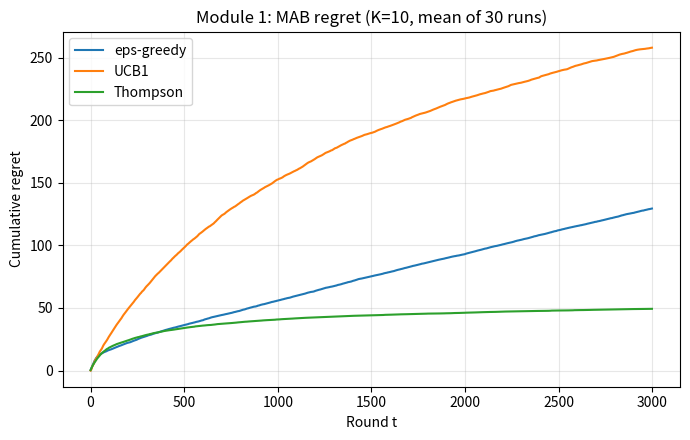
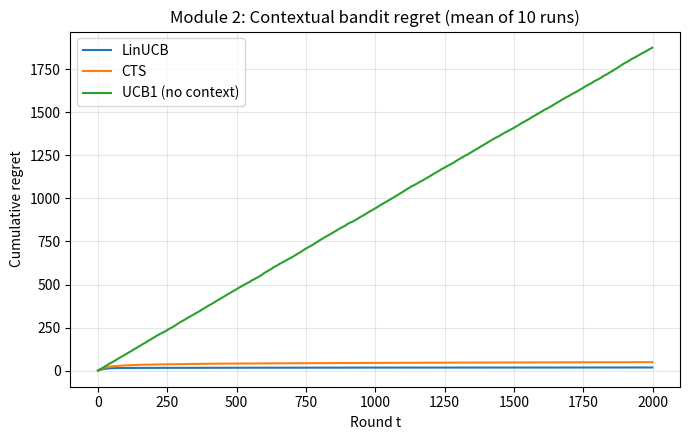
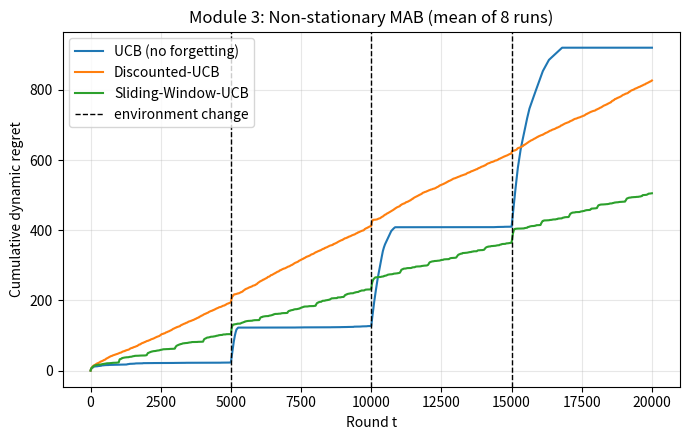
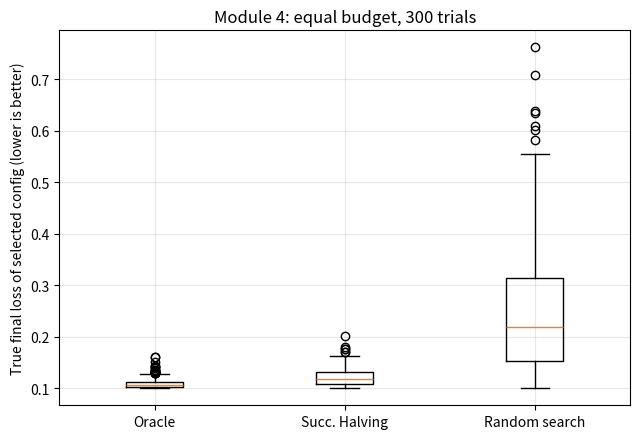

Here is the Python script that generated these plots, in order:
"""
DRL Assignment 1 - Group 152
Demo code for: "A Survey on Practical Applications of Multi-Armed and
Contextual Bandits" (Bouneffouf & Rish, 2019, arXiv:1904.10040)

The paper is a SURVEY (no experiments of its own), so this demo reproduces the
core algorithms it describes, on synthetic data, one module per team member:

  Module 1 (mab)     Classical MAB   : epsilon-greedy, UCB1, Thompson Sampling   (Sec 1)
  Module 2 (cmab)    Contextual MAB  : LinUCB, Contextual Thompson Sampling      (Sec 1, 2.1, 2.4)
  Module 3 (nonstat) Non-stationary  : UCB1 vs Discounted-UCB vs Sliding-Window  (Sec 2.8, 2.10 / Table 1 gap)
  Module 4 (hpo)     Bandit for ML   : Successive Halving (Hyperband core) vs
                                       random search                             (Sec 3.2)

Usage:
    pip install numpy matplotlib
    python bandit_survey_demo.py                 # run everything
    python bandit_survey_demo.py --module mab    # run one module
    python bandit_survey_demo.py --seed 7 --out results

Outputs: PNG plots + printed summary tables (use these as screenshots/proof of work).
"""
import argparse
import os
from collections import deque

import numpy as np
import matplotlib
matplotlib.use("Agg")
import matplotlib.pyplot as plt


# ----------------------------------------------------------------------------
# Module 1: classical stochastic MAB (Bernoulli arms)
# ----------------------------------------------------------------------------
def run_mab(policy, probs, T, rng, eps=0.1):
    K = len(probs)
    counts = np.zeros(K)
    sums = np.zeros(K)
    alpha = np.ones(K)  # Thompson Sampling Beta posterior
    beta = np.ones(K)
    best = probs.max()
    regret = np.zeros(T)
    total = 0.0
    for t in range(T):
        if policy == "eps-greedy":
            if rng.random() < eps or counts.min() == 0:
                a = rng.integers(K)
            else:
                a = int(np.argmax(sums / counts))
        elif policy == "UCB1":
            if t < K:
                a = t
            else:
                a = int(np.argmax(sums / counts + np.sqrt(2 * np.log(t + 1) / counts)))
        elif policy == "Thompson":
            a = int(np.argmax(rng.beta(alpha, beta)))
        else:
            raise ValueError(policy)
        r = float(rng.random() < probs[a])
        counts[a] += 1
        sums[a] += r
        alpha[a] += r
        beta[a] += 1 - r
        total += best - probs[a]
        regret[t] = total
    return regret


def module_mab(args):
    print("\n=== Module 1: Classical MAB (Bernoulli, K=10) ===")
    T, runs, K = 3000, 30, 10
    rng = np.random.default_rng(args.seed)
    probs = np.sort(rng.uniform(0.1, 0.9, K))[::-1]
    print("True arm probabilities:", np.round(probs, 2))
    results = {}
    for pol in ["eps-greedy", "UCB1", "Thompson"]:
        results[pol] = np.mean([run_mab(pol, probs, T, rng) for _ in range(runs)], axis=0)
    plt.figure(figsize=(7, 4.5))
    for pol, reg in results.items():
        plt.plot(reg, label=pol)
    plt.xlabel("Round t"); plt.ylabel("Cumulative regret")
    plt.title(f"Module 1: MAB regret (K={K}, mean of {runs} runs)")
    plt.legend(); plt.grid(alpha=.3); plt.tight_layout()
    path = os.path.join(args.out, "1_mab_regret.png"); plt.savefig(path, dpi=150); plt.close()
    print(f"{'Policy':<12}{'Final regret':>14}")
    for pol, reg in results.items():
        print(f"{pol:<12}{reg[-1]:>14.1f}")
    print("Saved:", path)


# ----------------------------------------------------------------------------
# Module 2: contextual bandits (linear rewards)
# ----------------------------------------------------------------------------
def run_cmab(policy, theta, T, rng, alpha=1.0, v=0.5, noise=0.1):
    K, d = theta.shape
    A = [np.eye(d) for _ in range(K)]
    b = [np.zeros(d) for _ in range(K)]
    # context-free UCB1 baseline stats
    counts = np.zeros(K); sums = np.zeros(K)
    regret = np.zeros(T); total = 0.0
    for t in range(T):
        x = rng.normal(size=d); x /= np.linalg.norm(x)
        exp_r = theta @ x
        if policy == "LinUCB":
            scores = []
            for a in range(K):
                Ainv = np.linalg.inv(A[a])
                mu = Ainv @ b[a]
                scores.append(mu @ x + alpha * np.sqrt(x @ Ainv @ x))
            a = int(np.argmax(scores))
        elif policy == "CTS":  # linear Thompson Sampling (Agrawal & Goyal 2013)
            scores = []
            for a in range(K):
                Ainv = np.linalg.inv(A[a])
                mu = Ainv @ b[a]
                th = rng.multivariate_normal(mu, v ** 2 * Ainv)
                scores.append(th @ x)
            a = int(np.argmax(scores))
        elif policy == "UCB1 (no context)":
            a = t if t < K else int(np.argmax(sums / counts + np.sqrt(2 * np.log(t + 1) / counts)))
        else:
            raise ValueError(policy)
        r = exp_r[a] + noise * rng.normal()
        A[a] += np.outer(x, x); b[a] += r * x
        counts[a] += 1; sums[a] += r
        total += exp_r.max() - exp_r[a]
        regret[t] = total
    return regret


def module_cmab(args):
    print("\n=== Module 2: Contextual MAB (K=5 arms, d=5 context) ===")
    print("Story: arms = treatments / news articles, context = patient / user features.")
    T, runs, K, d = 2000, 10, 5, 5
    rng = np.random.default_rng(args.seed)
    theta = rng.normal(size=(K, d))
    results = {}
    for pol in ["LinUCB", "CTS", "UCB1 (no context)"]:
        results[pol] = np.mean([run_cmab(pol, theta, T, rng) for _ in range(runs)], axis=0)
    plt.figure(figsize=(7, 4.5))
    for pol, reg in results.items():
        plt.plot(reg, label=pol)
    plt.xlabel("Round t"); plt.ylabel("Cumulative regret")
    plt.title(f"Module 2: Contextual bandit regret (mean of {runs} runs)")
    plt.legend(); plt.grid(alpha=.3); plt.tight_layout()
    path = os.path.join(args.out, "2_cmab_regret.png"); plt.savefig(path, dpi=150); plt.close()
    print(f"{'Policy':<20}{'Final regret':>14}")
    for pol, reg in results.items():
        print(f"{pol:<20}{reg[-1]:>14.1f}")
    print("Saved:", path)


# ----------------------------------------------------------------------------
# Module 3: non-stationary MAB (abrupt change, e.g. adversarial anomaly drift)
# ----------------------------------------------------------------------------
def run_nonstat(policy, segments, T, rng, gamma=0.998, window=1000, c=0.5):
    """All three policies use the same exploration constant c so the comparison
    isolates the *forgetting* mechanism (none / exponential discount / sliding window)."""
    K = len(segments[0])
    seg_len = T // len(segments)
    counts = np.zeros(K); sums = np.zeros(K)
    hist = deque()
    regret = np.zeros(T); total = 0.0
    for t in range(T):
        p = segments[min(t // seg_len, len(segments) - 1)]
        if counts.min() < 1e-9 or (policy != "Discounted-UCB" and counts.min() < 1):
            a = int(np.argmin(counts))
        else:
            n = counts.sum()
            a = int(np.argmax(sums / counts + np.sqrt(c * np.log(max(n, 2)) / counts)))
        r = float(rng.random() < p[a])
        if policy == "Discounted-UCB":
            counts *= gamma; sums *= gamma
            counts[a] += 1; sums[a] += r
        elif policy == "Sliding-Window-UCB":
            counts[a] += 1; sums[a] += r
            hist.append((a, r))
            if len(hist) > window:
                oa, orr = hist.popleft()
                counts[oa] -= 1; sums[oa] -= orr
        else:  # plain UCB (no forgetting)
            counts[a] += 1; sums[a] += r
        total += p.max() - p[a]
        regret[t] = total
    return regret


def module_nonstat(args):
    print("\n=== Module 3: Non-stationary MAB (best arm changes 3 times) ===")
    print("Story: Sec 2.10 says anomaly detection / telecom need drift handling.")
    T, runs = 20000, 8
    rng = np.random.default_rng(args.seed)
    base = np.array([0.9, 0.5, 0.4, 0.3, 0.1])
    segments = [np.roll(base, k) for k in range(4)]   # best arm moves: 0 -> 1 -> 2 -> 3
    names = ["UCB (no forgetting)", "Discounted-UCB", "Sliding-Window-UCB"]
    results = {}
    for pol in names:
        results[pol] = np.mean([run_nonstat(pol, segments, T, rng) for _ in range(runs)], axis=0)
    plt.figure(figsize=(7, 4.5))
    for pol, reg in results.items():
        plt.plot(reg, label=pol)
    for k in range(1, 4):
        plt.axvline(k * T // 4, color="k", ls="--", lw=1, label="environment change" if k == 1 else None)
    plt.xlabel("Round t"); plt.ylabel("Cumulative dynamic regret")
    plt.title(f"Module 3: Non-stationary MAB (mean of {runs} runs)")
    plt.legend(); plt.grid(alpha=.3); plt.tight_layout()
    path = os.path.join(args.out, "3_nonstationary_regret.png"); plt.savefig(path, dpi=150); plt.close()
    print(f"{'Policy':<22}{'Final regret':>14}")
    for pol, reg in results.items():
        print(f"{pol:<22}{reg[-1]:>14.1f}")
    print("Saved:", path)


# ----------------------------------------------------------------------------
# Module 4: bandits for ML - hyperparameter optimisation (Hyperband core idea)
# ----------------------------------------------------------------------------
def make_configs(n, rng):
    final = rng.uniform(0.1, 0.9, n)      # true final loss of each configuration
    slope = rng.uniform(0.05, 0.4, n)     # how slowly it converges
    return final, slope


def observed_loss(final, slope, r, rng):
    return final + slope / np.sqrt(r) + 0.02 * rng.normal(size=np.shape(final))


def successive_halving(final, slope, R, eta, rng):
    """Returns (index of chosen config, total budget spent)."""
    n = len(final)
    s = int(round(np.log(n) / np.log(eta)))
    alive = np.arange(n); spent = 0
    for i in range(s + 1):
        r_i = R * eta ** (i - s)
        spent += len(alive) * r_i
        obs = observed_loss(final[alive], slope[alive], max(r_i, 1e-9), rng)
        keep = max(int(len(alive) / eta), 1)
        alive = alive[np.argsort(obs)[:keep]] if i < s else alive[[np.argmin(obs)]]
    return int(alive[0]), spent


def module_hpo(args):
    print("\n=== Module 4: Hyperparameter optimisation as a bandit (Sec 3.2) ===")
    n, R, eta, trials = 81, 81, 3, 300
    rng = np.random.default_rng(args.seed)
    sh_loss, rs_loss, best_loss = [], [], []
    for _ in range(trials):
        final, slope = make_configs(n, rng)
        idx, spent = successive_halving(final, slope, R, eta, rng)
        sh_loss.append(final[idx])
        n_rs = max(int(spent // R), 1)            # random search: same total budget, full R each
        cand = rng.choice(n, n_rs, replace=False)
        obs = observed_loss(final[cand], slope[cand], R, rng)
        rs_loss.append(final[cand[np.argmin(obs)]])
        best_loss.append(final.min())
    print(f"Budget per trial ~ {spent:.0f} resource units (same for both methods)")
    print(f"Random search evaluates {n_rs} configs fully; Successive Halving screens {n}.")
    print(f"{'Method':<20}{'Mean true loss of chosen config':>34}")
    print(f"{'Oracle (best)':<20}{np.mean(best_loss):>34.4f}")
    print(f"{'Successive Halving':<20}{np.mean(sh_loss):>34.4f}")
    print(f"{'Random search':<20}{np.mean(rs_loss):>34.4f}")
    plt.figure(figsize=(6.5, 4.5))
    plt.boxplot([best_loss, sh_loss, rs_loss])
    plt.xticks([1, 2, 3], ["Oracle", "Succ. Halving", "Random search"])
    plt.ylabel("True final loss of selected config (lower is better)")
    plt.title(f"Module 4: equal budget, {trials} trials")
    plt.grid(alpha=.3); plt.tight_layout()
    path = os.path.join(args.out, "4_hpo_successive_halving.png"); plt.savefig(path, dpi=150); plt.close()
    print("Saved:", path)


# ----------------------------------------------------------------------------
MODULES = {"mab": module_mab, "cmab": module_cmab, "nonstat": module_nonstat, "hpo": module_hpo}


def main():
    ap = argparse.ArgumentParser()
    ap.add_argument("--module", default="all", choices=["all"] + list(MODULES))
    ap.add_argument("--seed", type=int, default=152)  # group number as default seed
    ap.add_argument("--out", default="results")
    args = ap.parse_args()
    os.makedirs(args.out, exist_ok=True)
    for name, fn in MODULES.items():
        if args.module in ("all", name):
            fn(args)
    print("\nDone. Plots saved in:", os.path.abspath(args.out))


if __name__ == "__main__":
    main()
